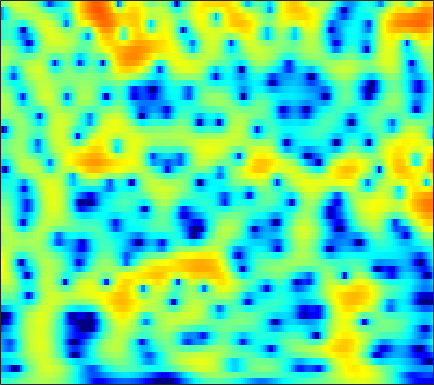

Data behind this chart, as committed beside it:
-3.6856, -3.5492, -3.334, -3.074, -2.8513, -2.5197, -2.1505, -1.8556, -1.4457, -1.026, -0.60713, -0.30019, 0.093944, 0.46015, 0.71191, 1.0111, 1.2626, 1.419, 1.5815, 1.6859, 1.7262, 1.7136, 1.6374, 1.4891
-6.497, -6.42, -6.28, -6.075, -5.86, -5.477, -4.971, -4.518, -3.83, -3.076, -2.29, -1.7, -0.9338, -0.2135, 0.2861, 0.888, 1.409, 1.74, 2.102, 2.368, 2.537, 2.598, 2.593, 2.486
-9.936, -10.17, -10.91, -12.31, -14.01, -17.95, -27.96, -26.6, -15.88, -10.77, -7.373, -5.413, -3.307, -1.625, -0.5746, 0.5919, 1.528, 2.096, 2.693, 3.122, 3.394, 3.502, 3.525, 3.414
-7.625, -7.288, -6.977, -6.771, -6.643, -6.44, -6.108, -5.724, -5, -4.056, -2.975, -2.129, -1.021, 0.009847, 0.7091, 1.524, 2.192, 2.59, 2.984, 3.216, 3.286, 3.233, 3.024, 2.659
-6.188, -6.048, -5.809, -5.483, -5.165, -4.636, -3.985, -3.43, -2.618, -1.756, -0.8803, -0.2329, 0.5891, 1.338, 1.836, 2.4, 2.833, 3.064, 3.237, 3.248, 3.084, 2.844, 2.361, 1.685
-8.514, -9.366, -10.6, -11.63, -11.78, -10.71, -8.658, -6.966, -4.838, -2.962, -1.348, -0.297, 0.9094, 1.904, 2.515, 3.156, 3.597, 3.8, 3.897, 3.801, 3.507, 3.152, 2.499, 1.63
-9.254, -10.06, -11.38, -12.73, -13.19, -12.16, -9.735, -7.736, -5.278, -3.158, -1.368, -0.2218, 1.071, 2.118, 2.751, 3.401, 3.832, 4.016, 4.075, 3.922, 3.555, 3.14, 2.399, 1.437
-9.46, -9.15, -8.655, -8.01, -7.404, -6.436, -5.311, -4.389, -3.104, -1.82, -0.5918, 0.2623, 1.277, 2.129, 2.652, 3.194, 3.554, 3.699, 3.72, 3.541, 3.157, 2.735, 1.994, 1.054
-13.02, -12.2, -10.97, -9.631, -8.579, -7.129, -5.656, -4.558, -3.125, -1.771, -0.5303, 0.3178, 1.32, 2.167, 2.688, 3.224, 3.575, 3.716, 3.739, 3.567, 3.198, 2.787, 2.058, 1.129
-19.75, -19.45, -18.36, -16.04, -13.85, -10.93, -8.253, -6.463, -4.351, -2.531, -0.9788, 0.0202, 1.158, 2.098, 2.683, 3.297, 3.721, 3.907, 3.983, 3.864, 3.547, 3.171, 2.474, 1.544
-19.51, -20.52, -21.69, -18.82, -15.56, -11.8, -8.749, -6.825, -4.664, -2.892, -1.406, -0.4487, 0.6539, 1.574, 2.16, 2.814, 3.321, 3.599, 3.824, 3.864, 3.718, 3.477, 2.972, 2.228
-9.824, -9.539, -8.936, -8.083, -7.385, -6.395, -5.363, -4.606, -3.683, -2.893, -2.199, -1.703, -1.022, -0.3163, 0.2268, 0.9535, 1.658, 2.15, 2.714, 3.126, 3.353, 3.397, 3.287, 2.974
-3.926, -3.74, -3.457, -3.267, -3.188, -3.13, -3.149, -3.286, -3.669, -4.268, -5.072, -5.72, -6.322, -6.061, -5.195, -3.521, -1.78, -0.5952, 0.7339, 1.784, 2.557, 2.96, 3.281, 3.397
-1.031, -0.8095, -0.6592, -0.6961, -0.8074, -1.102, -1.654, -2.277, -3.43, -4.995, -7.266, -9.78, -14.99, -17.22, -12.54, -7.577, -4.198, -2.31, -0.4159, 0.9621, 1.963, 2.509, 2.974, 3.19
0.3533, 0.804, 1.068, 1.095, 0.9702, 0.5511, -0.13, -0.7429, -1.683, -2.722, -3.714, -4.309, -4.799, -4.716, -4.218, -3.146, -1.872, -0.8991, 0.3153, 1.319, 2.042, 2.392, 2.61, 2.523
2.6, 2.858, 2.939, 2.715, 2.311, 1.53, 0.5499, -0.3266, -1.683, -3.204, -4.645, -5.477, -5.966, -5.559, -4.725, -3.211, -1.619, -0.5393, 0.6841, 1.667, 2.335, 2.595, 2.617, 2.23
4.51, 4.261, 3.748, 2.918, 2.116, 0.8808, -0.6523, -2.039, -4.142, -6.761, -10.5, -14.8, -28.78, -16.07, -10.59, -6.293, -3.401, -1.731, -0.02103, 1.159, 1.943, 2.288, 2.407, 2.159
5.085, 4.499, 3.463, 2.159, 1.032, -0.7819, -2.941, -4.667, -6.867, -8.701, -9.777, -9.866, -9.145, -7.793, -6.421, -4.393, -2.558, -1.373, -0.01021, 1, 1.664, 1.975, 2.136, 2.028
5.162, 4.474, 3.357, 1.973, 0.6524, -1.554, -4.386, -7.295, -13.2, -28.07, -16.64, -11.58, -7.848, -5.281, -3.782, -2.181, -0.8393, -0.00824, 0.8392, 1.469, 1.867, 2.003, 2, 1.798
4.162, 3.73, 3.045, 2.131, 1.317, 0.1201, -1.269, -2.36, -3.565, -4.289, -4.292, -3.799, -2.886, -1.895, -1.16, -0.327, 0.3375, 0.7469, 1.105, 1.264, 1.265, 1.136, 0.8206, 0.3599
2.265, 2.326, 2.249, 2.034, 1.821, 1.421, 0.9741, 0.6814, 0.3056, 0.07635, 0.0167, 0.04167, 0.2217, 0.4627, 0.635, 0.8631, 0.9948, 0.9989, 0.9015, 0.6192, 0.1239, -0.3672, -1.191, -2.179
0.3579, 1.033, 1.586, 1.915, 1.999, 1.936, 1.821, 1.699, 1.496, 1.362, 1.31, 1.292, 1.341, 1.444, 1.501, 1.553, 1.524, 1.389, 1.062, 0.5045, -0.3688, -1.245, -2.799, -4.89
0.5486, 1.243, 1.836, 2.082, 2.034, 1.825, 1.447, 1.076, 0.6539, 0.3026, 0.1415, 0.211, 0.4453, 0.8128, 1.138, 1.494, 1.742, 1.827, 1.71, 1.33, 0.6446, -0.1295, -1.549, -3.504
2.239, 2.317, 2.243, 1.813, 1.339, 0.4182, -0.9064, -2.089, -3.894, -5.639, -6.444, -5.97, -4.402, -2.667, -1.484, -0.1608, 0.8235, 1.379, 1.873, 2.079, 2.025, 1.811, 1.325, 0.6582
2.389, 2.137, 1.561, 0.7092, -0.08468, -1.587, -3.477, -5.367, -8.848, -13.82, -18.96, -15.07, -10.03, -6.548, -4.676, -2.677, -1.076, -0.1402, 0.8943, 1.645, 2.139, 2.369, 2.498, 2.458
1.735, 1.405, 0.7498, -0.04968, -0.9002, -2.175, -3.687, -4.968, -6.653, -8.15, -9.12, -9.248, -8.691, -7.476, -6.246, -4.511, -2.764, -1.554, -0.1691, 0.9826, 1.871, 2.373, 2.836, 3.079
0.9476, 0.6935, 0.2574, -0.4878, -1.169, -2.26, -3.696, -4.812, -6.7, -8.778, -11.25, -13.38, -14.97, -13.18, -10.61, -7.162, -4.414, -2.663, -0.7094, 0.8037, 2.002, 2.679, 3.326, 3.694
-0.5003, -0.5149, -0.7926, -1.332, -1.825, -2.856, -4.008, -5.139, -6.819, -8.914, -11.3, -13.4, -15.11, -13.4, -10.63, -7.228, -4.328, -2.545, -0.5605, 1.042, 2.263, 2.975, 3.652, 4.033
-2.682, -2.411, -2.459, -2.632, -3.03, -3.786, -4.777, -5.782, -6.964, -8.415, -9.153, -9.503, -9.084, -7.929, -6.697, -4.721, -2.839, -1.44, 0.1415, 1.533, 2.59, 3.205, 3.78, 4.086
-4.905, -4.274, -3.801, -3.648, -3.908, -4.364, -5.468, -6.542, -8.723, -11.76, -15.8, -16.83, -13.02, -8.83, -6.38, -3.758, -1.651, -0.3572, 1.112, 2.241, 3.119, 3.603, 4.027, 4.207
-5.864, -5.326, -4.548, -4.309, -4.084, -4.284, -4.612, -5.238, -6.478, -8.146, -9.628, -9.789, -7.938, -5.423, -3.57, -1.593, 0.05076, 0.9997, 2.014, 2.736, 3.26, 3.528, 3.742, 3.797
-6.843, -6.947, -6.709, -5.995, -5.156, -4.241, -3.383, -2.945, -2.457, -2.124, -1.848, -1.492, -0.8971, -0.1052, 0.4419, 1.161, 1.668, 1.978, 2.154, 2.191, 2.054, 1.923, 1.795, 1.79
-10.86, -15.05, -20.33, -11.64, -7.784, -4.55, -2.292, -1.141, 0.09773, 0.9452, 1.561, 1.927, 2.27, 2.526, 2.597, 2.589, 2.33, 2.003, 1.27, 0.1972, -1.345, -2.735, -4.358, -4.402
-6.182, -7.102, -6.932, -5.65, -4.263, -2.328, -0.8175, 0.1953, 1.12, 1.806, 2.239, 2.412, 2.476, 2.303, 2.106, 1.651, 1.086, 0.4663, -0.5355, -2.04, -4.203, -6.552, -10.88, -11.21
-2.969, -2.642, -2.284, -1.608, -1.173, -0.3631, 0.2392, 0.7296, 1.118, 1.359, 1.323, 1.145, 0.7095, 0.05684, -0.5195, -1.379, -2.127, -2.606, -3.017, -3.294, -3.37, -3.354, -3.083, -2.417
-1.723, -1.295, -0.8561, -0.3446, 0.03972, 0.4788, 0.9169, 1.061, 1.21, 1.067, 0.6559, 0.1335, -0.9315, -2.39, -3.91, -6.317, -9.032, -9.923, -8.724, -6.271, -4.196, -2.906, -1.461, -0.2306
-2.171, -2.026, -1.523, -1.017, -0.4709, 0.09957, 0.6594, 0.9038, 1.073, 0.947, 0.5304, -0.01098, -1.127, -2.736, -4.393, -7.273, -10.97, -12.44, -9.897, -6.383, -3.635, -2.035, -0.3613, 0.9567
-6.398, -6.826, -6.126, -4.56, -3.293, -1.756, -0.6758, 0.00581, 0.4741, 0.669, 0.5374, 0.2276, -0.3547, -1.187, -1.838, -2.701, -3.309, -3.403, -3.09, -2.258, -1.209, -0.3528, 0.7387, 1.68
-13.41, -21.59, -14.36, -7.956, -5.29, -2.766, -1.199, -0.3815, 0.2964, 0.5966, 0.5679, 0.3734, -0.0642, -0.6623, -1.152, -1.796, -2.242, -2.409, -2.253, -1.708, -0.8768, -0.1557, 0.84, 1.751
-3.409, -3.756, -3.403, -2.52, -1.79, -0.7554, 0.02001, 0.4002, 0.731, 0.7562, 0.5297, 0.2098, -0.4959, -1.46, -2.392, -3.933, -5.599, -6.721, -6.971, -5.595, -3.433, -1.909, -0.1712, 1.211
0.4968, 0.5066, 0.5072, 0.6416, 0.7131, 0.7901, 0.8368, 0.7471, 0.598, 0.2857, -0.1447, -0.5482, -1.335, -2.398, -3.534, -5.692, -9.109, -13.31, -16.87, -9.997, -5.344, -3.001, -0.7596, 0.7775
1.69, 1.761, 1.683, 1.467, 1.266, 0.7955, 0.2062, -0.2454, -0.9596, -1.552, -1.979, -2.225, -2.364, -2.529, -2.726, -3.033, -3.412, -3.538, -3.256, -2.433, -1.241, -0.3519, 0.6632, 1.394
2.095, 2.118, 1.982, 1.513, 0.9695, 0.006888, -1.379, -2.659, -4.716, -6.793, -7.67, -7.003, -5.177, -3.428, -2.326, -1.186, -0.3092, 0.2608, 0.9109, 1.503, 2.01, 2.318, 2.555, 2.554
1.567, 1.53, 1.235, 0.6719, -0.004267, -1.19, -2.765, -4.481, -7.595, -12.18, -15.55, -11.93, -7.09, -3.856, -2.13, -0.391, 0.9205, 1.657, 2.418, 2.964, 3.274, 3.374, 3.314, 2.991
0.06676, -0.09293, -0.5695, -1.198, -1.712, -2.563, -3.448, -4.039, -4.777, -5.179, -5.016, -4.453, -3.28, -1.938, -0.9508, 0.2385, 1.202, 1.783, 2.376, 2.749, 2.938, 2.944, 2.793, 2.451
-1.068, -1.563, -2.395, -3.427, -4.199, -4.969, -5.385, -5.28, -4.738, -4.014, -3.093, -2.326, -1.348, -0.3792, 0.3117, 1.094, 1.722, 2.096, 2.422, 2.567, 2.563, 2.462, 2.209, 1.867
-0.9667, -1.848, -3.499, -5.875, -8.421, -12.52, -13.16, -10.51, -6.896, -4.246, -2.314, -1.166, 0.09819, 1.103, 1.694, 2.312, 2.739, 2.912, 2.964, 2.824, 2.466, 2.103, 1.523, 0.9266
0.569, -0.1437, -1.606, -3.665, -5.467, -7.848, -8.289, -6.909, -4.411, -2.258, -0.6001, 0.3921, 1.486, 2.305, 2.769, 3.229, 3.463, 3.473, 3.272, 2.769, 1.911, 1.01, -0.528, -2.371
1.923, 1.585, 0.9636, 0.1838, -0.3608, -0.8834, -1.111, -1.097, -0.7429, -0.257, 0.2968, 0.7006, 1.224, 1.694, 2.014, 2.374, 2.583, 2.601, 2.415, 1.871, 0.8844, -0.2619, -2.546, -6.297
2.199, 2.003, 1.702, 1.319, 0.9431, 0.4652, 0.05702, -0.2477, -0.6915, -1.062, -1.345, -1.493, -1.565, -1.33, -0.9533, -0.3661, 0.2738, 0.7161, 1.099, 1.183, 0.9535, 0.5547, -0.2352, -1.164
1.246, 1.161, 0.9415, 0.6617, 0.3741, -0.2231, -0.9911, -1.626, -2.712, -4.012, -5.614, -6.936, -8.471, -8.664, -7.585, -5.303, -3.081, -1.694, -0.2586, 0.7805, 1.43, 1.726, 1.917, 1.969
-1.403, -1.109, -0.9603, -1.103, -1.342, -1.922, -2.895, -3.904, -5.378, -7.192, -9.597, -12.16, -17.06, -20.15, -14.52, -8.854, -5.128, -3.059, -0.9224, 0.6355, 1.753, 2.362, 2.932, 3.265
-4.756, -3.68, -2.814, -2.609, -2.865, -3.524, -4.655, -5.838, -7.799, -9.973, -11.52, -11.72, -11.02, -9.422, -7.886, -5.514, -3.194, -1.637, 0.09252, 1.438, 2.469, 3.025, 3.522, 3.773
-4.677, -3.831, -3.037, -2.662, -2.736, -3.378, -4.612, -5.953, -8.914, -14.5, -30.52, -18.23, -10.72, -6.717, -4.539, -2.237, -0.4111, 0.7039, 1.935, 2.885, 3.531, 3.842, 4.013, 3.946
-3.941, -3.664, -3.099, -2.481, -2.064, -1.918, -2.191, -2.732, -3.615, -4.473, -4.766, -4.307, -3.083, -1.599, -0.5266, 0.7337, 1.774, 2.399, 3.034, 3.441, 3.618, 3.618, 3.44, 3.025
-9.919, -8.621, -5.875, -3.564, -2.253, -0.983, -0.2259, 0.0921, 0.3328, 0.5071, 0.6891, 0.8964, 1.233, 1.608, 1.865, 2.171, 2.37, 2.443, 2.381, 2.158, 1.842, 1.536, 1.081, 0.5398
-10.01, -8.3, -4.88, -2.206, -0.797, 0.6078, 1.582, 2.127, 2.565, 2.792, 2.886, 2.867, 2.801, 2.662, 2.508, 2.179, 1.684, 1.189, 0.368, -0.6177, -1.692, -2.475, -3.321, -3.769
-0.01716, 0.2138, 0.8314, 1.569, 2.089, 2.696, 3.126, 3.33, 3.433, 3.355, 3.139, 2.893, 2.468, 1.939, 1.476, 0.7182, -0.2423, -1.162, -2.7, -4.747, -7.619, -10.38, -13.98, -13.39
